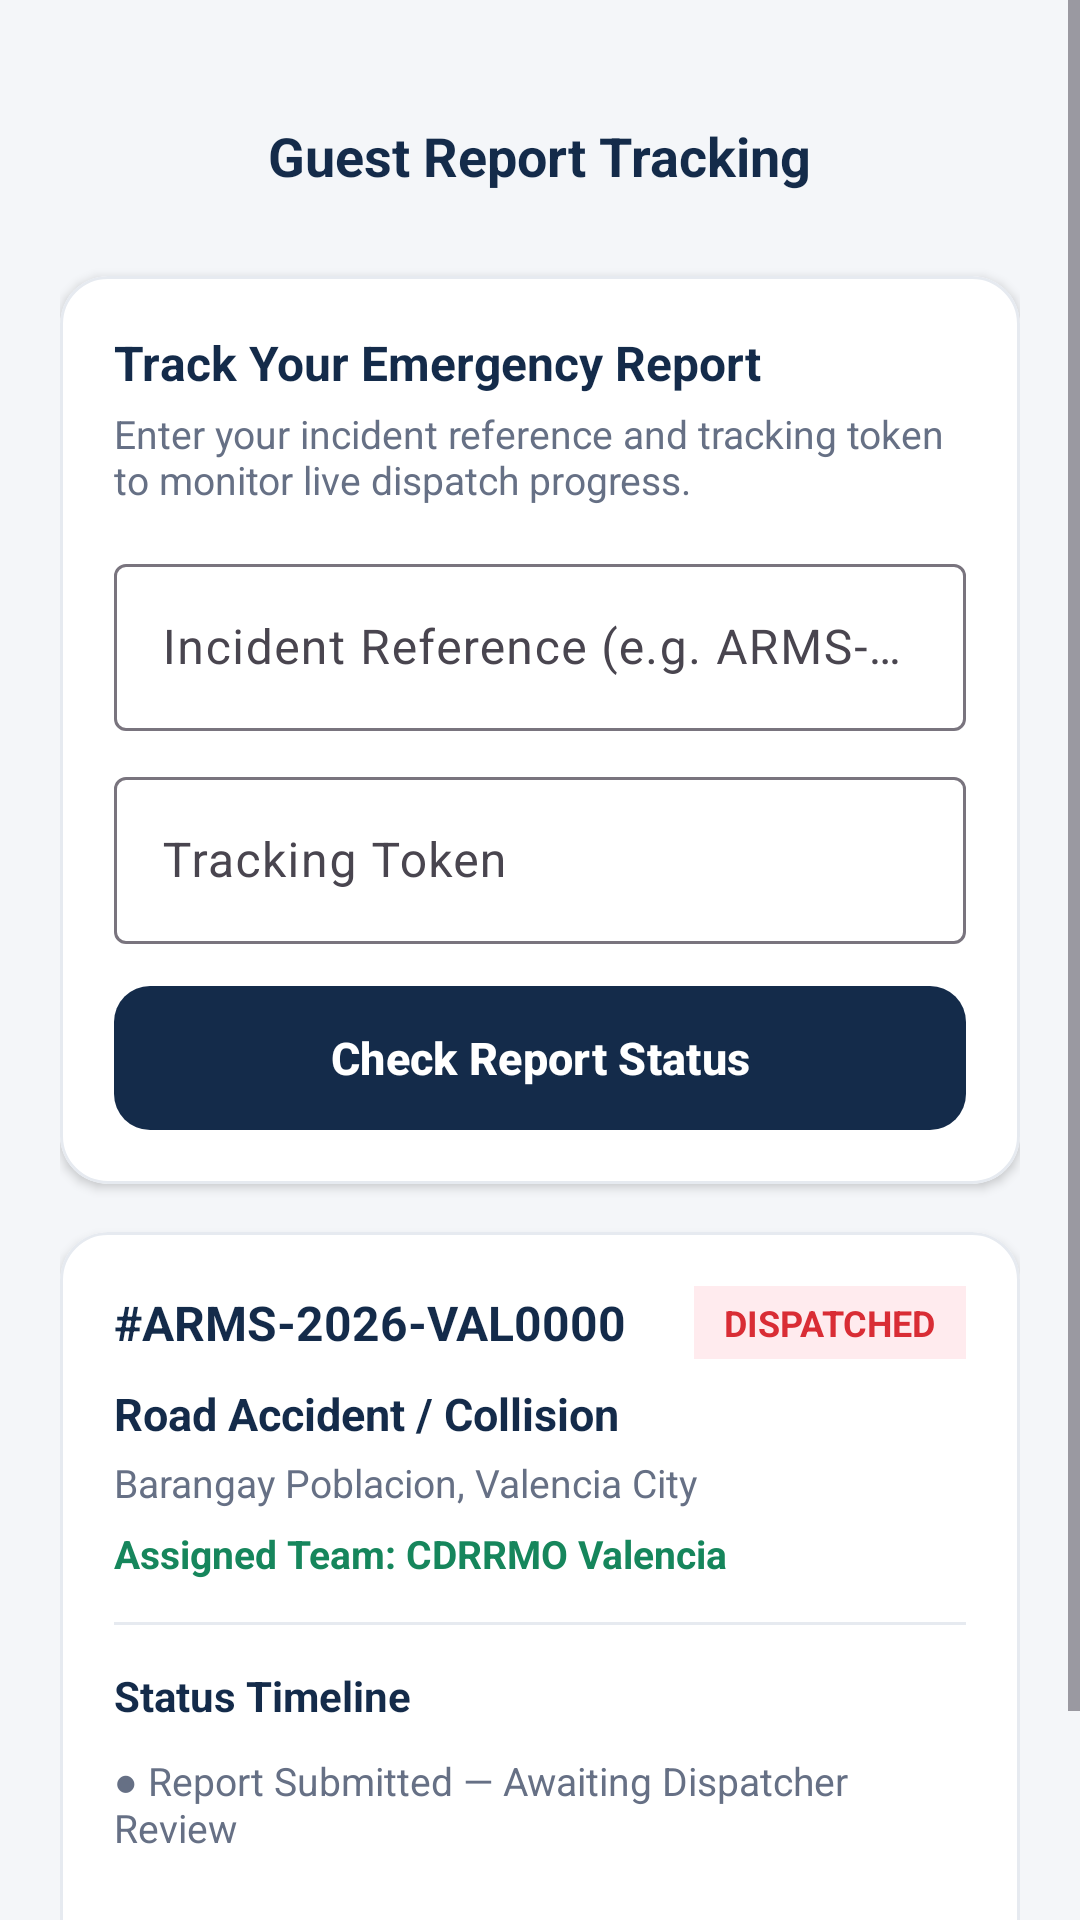

This screen was rendered from an Android layout file. Write that file and the resources it references.
<!-- AndroidManifest.xml: application theme Theme.ACCIDENTREPORTANDMONITORINGSYSTEM -->
<!-- res/layout/activity_guest_report_tracking.xml -->
<?xml version="1.0" encoding="utf-8"?>
<ScrollView xmlns:android="http://schemas.android.com/apk/res/android"
    xmlns:app="http://schemas.android.com/apk/res-auto"
    android:layout_width="match_parent"
    android:layout_height="match_parent"
    android:background="@color/arms_background"
    android:fillViewport="true">

    <LinearLayout
        android:layout_width="match_parent"
        android:layout_height="wrap_content"
        android:orientation="vertical"
        android:padding="20dp"
        android:paddingBottom="40dp">

        
        <RelativeLayout
            android:layout_width="match_parent"
            android:layout_height="56dp"
            android:layout_marginTop="4dp">

            <ImageButton
                android:id="@+id/ibBack"
                android:layout_width="40dp"
                android:layout_height="40dp"
                android:layout_alignParentStart="true"
                android:layout_centerVertical="true"
                android:background="?attr/selectableItemBackgroundBorderless"
                android:contentDescription="Back"
                android:src="@drawable/ic_arrow_back"
                app:tint="@color/arms_navy" />

            <TextView
                android:layout_width="wrap_content"
                android:layout_height="wrap_content"
                android:layout_centerInParent="true"
                android:text="Guest Report Tracking"
                android:textColor="@color/arms_navy"
                android:textSize="18sp"
                android:textStyle="bold" />
        </RelativeLayout>

        
        <com.google.android.material.card.MaterialCardView
            android:layout_width="match_parent"
            android:layout_height="wrap_content"
            android:layout_marginTop="12dp"
            app:cardBackgroundColor="@color/arms_card_bg"
            app:cardCornerRadius="16dp"
            app:cardElevation="2dp"
            app:strokeColor="@color/arms_divider"
            app:strokeWidth="1dp">

            <LinearLayout
                android:layout_width="match_parent"
                android:layout_height="wrap_content"
                android:orientation="vertical"
                android:padding="18dp">

                <TextView
                    android:layout_width="wrap_content"
                    android:layout_height="wrap_content"
                    android:text="Track Your Emergency Report"
                    android:textColor="@color/arms_navy"
                    android:textSize="16sp"
                    android:textStyle="bold" />

                <TextView
                    android:layout_width="wrap_content"
                    android:layout_height="wrap_content"
                    android:layout_marginTop="4dp"
                    android:text="Enter your incident reference and tracking token to monitor live dispatch progress."
                    android:textColor="@color/arms_secondary_text"
                    android:textSize="13sp" />

                <com.google.android.material.textfield.TextInputLayout
                    style="@style/Widget.Material3.TextInputLayout.OutlinedBox"
                    android:layout_width="match_parent"
                    android:layout_height="wrap_content"
                    android:layout_marginTop="14dp"
                    android:hint="Incident Reference (e.g. ARMS-2026-VAL1234)">

                    <com.google.android.material.textfield.TextInputEditText
                        android:id="@+id/etGuestRefLookup"
                        android:layout_width="match_parent"
                        android:layout_height="wrap_content"
                        android:inputType="textCapCharacters" />
                </com.google.android.material.textfield.TextInputLayout>

                <com.google.android.material.textfield.TextInputLayout
                    style="@style/Widget.Material3.TextInputLayout.OutlinedBox"
                    android:layout_width="match_parent"
                    android:layout_height="wrap_content"
                    android:layout_marginTop="10dp"
                    android:hint="Tracking Token">

                    <com.google.android.material.textfield.TextInputEditText
                        android:id="@+id/etGuestTokenLookup"
                        android:layout_width="match_parent"
                        android:layout_height="wrap_content"
                        android:inputType="text" />
                </com.google.android.material.textfield.TextInputLayout>

                <com.google.android.material.button.MaterialButton
                    android:id="@+id/btnCheckGuestStatus"
                    style="@style/Widget.ARMS.Button.Primary"
                    android:layout_width="match_parent"
                    android:layout_height="48dp"
                    android:layout_marginTop="14dp"
                    android:text="Check Report Status" />
            </LinearLayout>
        </com.google.android.material.card.MaterialCardView>

        
        <com.google.android.material.card.MaterialCardView
            android:id="@+id/cardGuestTrackingResult"
            android:layout_width="match_parent"
            android:layout_height="wrap_content"
            android:layout_marginTop="16dp"
            app:cardBackgroundColor="@color/arms_card_bg"
            app:cardCornerRadius="16dp"
            app:cardElevation="2dp"
            app:strokeColor="@color/arms_divider"
            app:strokeWidth="1dp">

            <LinearLayout
                android:layout_width="match_parent"
                android:layout_height="wrap_content"
                android:orientation="vertical"
                android:padding="18dp">

                <LinearLayout
                    android:layout_width="match_parent"
                    android:layout_height="wrap_content"
                    android:gravity="center_vertical"
                    android:orientation="horizontal">

                    <TextView
                        android:id="@+id/tvTrackedRef"
                        android:layout_width="0dp"
                        android:layout_height="wrap_content"
                        android:layout_weight="1"
                        android:text="#ARMS-2026-VAL0000"
                        android:textColor="@color/arms_navy"
                        android:textSize="16sp"
                        android:textStyle="bold" />

                    <TextView
                        android:id="@+id/tvTrackedStatusBadge"
                        android:layout_width="wrap_content"
                        android:layout_height="wrap_content"
                        android:background="#FFEBEE"
                        android:paddingHorizontal="10dp"
                        android:paddingVertical="4dp"
                        android:text="DISPATCHED"
                        android:textColor="@color/arms_red"
                        android:textSize="12sp"
                        android:textStyle="bold" />
                </LinearLayout>

                <TextView
                    android:id="@+id/tvTrackedType"
                    android:layout_width="wrap_content"
                    android:layout_height="wrap_content"
                    android:layout_marginTop="8dp"
                    android:text="Road Accident / Collision"
                    android:textColor="@color/arms_navy"
                    android:textSize="15sp"
                    android:textStyle="bold" />

                <TextView
                    android:id="@+id/tvTrackedLocation"
                    android:layout_width="wrap_content"
                    android:layout_height="wrap_content"
                    android:layout_marginTop="4dp"
                    android:text="Barangay Poblacion, Valencia City"
                    android:textColor="@color/arms_secondary_text"
                    android:textSize="13sp" />

                <TextView
                    android:id="@+id/tvTrackedAssignedTeam"
                    android:layout_width="wrap_content"
                    android:layout_height="wrap_content"
                    android:layout_marginTop="6dp"
                    android:text="Assigned Team: CDRRMO Valencia"
                    android:textColor="@color/arms_green"
                    android:textSize="13sp"
                    android:textStyle="bold" />

                <View
                    android:layout_width="match_parent"
                    android:layout_height="1dp"
                    android:layout_marginVertical="14dp"
                    android:background="@color/arms_divider" />

                <TextView
                    android:layout_width="wrap_content"
                    android:layout_height="wrap_content"
                    android:text="Status Timeline"
                    android:textColor="@color/arms_navy"
                    android:textSize="14sp"
                    android:textStyle="bold" />

                <LinearLayout
                    android:id="@+id/containerGuestTimeline"
                    android:layout_width="match_parent"
                    android:layout_height="wrap_content"
                    android:layout_marginTop="10dp"
                    android:orientation="vertical">

                    <TextView
                        android:layout_width="wrap_content"
                        android:layout_height="wrap_content"
                        android:text="● Report Submitted — Awaiting Dispatcher Review"
                        android:textColor="@color/arms_secondary_text"
                        android:textSize="13sp" />
                </LinearLayout>

                <com.google.android.material.button.MaterialButton
                    android:id="@+id/btnLinkGuestReportToAccount"
                    style="@style/Widget.ARMS.Button.Secondary"
                    android:layout_width="match_parent"
                    android:layout_height="46dp"
                    android:layout_marginTop="16dp"
                    android:text="Link Report to Citizen Account" />
            </LinearLayout>
        </com.google.android.material.card.MaterialCardView>
    </LinearLayout>
</ScrollView>
<!-- resources referenced by this layout -->
<resources>
  <color name="arms_background">#F4F6F9</color>
  <color name="arms_card_bg">#FFFFFF</color>
  <color name="arms_divider">#E6EAF0</color>
  <color name="arms_green">#16865C</color>
  <color name="arms_navy">#142B4A</color>
  <color name="arms_red">#D92D35</color>
  <color name="arms_secondary_text">#667085</color>
  <style name="Widget.ARMS.Button.Primary" parent="Widget.Material3.Button">
          <item name="android:background">@drawable/bg_primary_button</item>
          <item name="android:textColor">@color/arms_white</item>
          <item name="android:textSize">15sp</item>
          <item name="android:textStyle">bold</item>
          <item name="android:insetTop">0dp</item>
          <item name="android:insetBottom">0dp</item>
      </style>
  <style name="Widget.ARMS.Button.Secondary" parent="Widget.Material3.Button.OutlinedButton">
          <item name="android:background">@drawable/bg_secondary_button</item>
          <item name="android:textColor">@color/arms_navy</item>
          <item name="android:textSize">15sp</item>
          <item name="android:textStyle">bold</item>
          <item name="android:insetTop">0dp</item>
          <item name="android:insetBottom">0dp</item>
      </style>
  <style name="Theme.ACCIDENTREPORTANDMONITORINGSYSTEM" parent="Base.Theme.ACCIDENTREPORTANDMONITORINGSYSTEM" />
  <!-- drawable bg_primary_button (drawable) -->
  <?xml version="1.0" encoding="utf-8"?>
  <ripple xmlns:android="http://schemas.android.com/apk/res/android"
      android:color="#33FFFFFF">
      <item>
          <shape android:shape="rectangle">
              <gradient
                  android:angle="135"
                  android:startColor="#0B172A"
                  android:centerColor="#142B4A"
                  android:endColor="#2563A6"
                  android:type="linear" />
              <corners android:radius="12dp" />
          </shape>
      </item>
  </ripple>
  <color name="arms_white">#FFFFFF</color>
  <!-- drawable bg_secondary_button (drawable) -->
  <?xml version="1.0" encoding="utf-8"?>
  <ripple xmlns:android="http://schemas.android.com/apk/res/android"
      android:color="#22142B4A">
      <item>
          <shape android:shape="rectangle">
              <solid android:color="@color/arms_white" />
              <stroke
                  android:width="1dp"
                  android:color="@color/arms_divider" />
              <corners android:radius="12dp" />
          </shape>
      </item>
  </ripple>
  <style name="Base.Theme.ACCIDENTREPORTANDMONITORINGSYSTEM" parent="Theme.Material3.Light.NoActionBar">
          <item name="colorPrimary">@color/arms_navy</item>
          <item name="colorSecondary">@color/arms_red</item>
          <item name="android:windowBackground">@color/arms_background</item>
      </style>
</resources>
